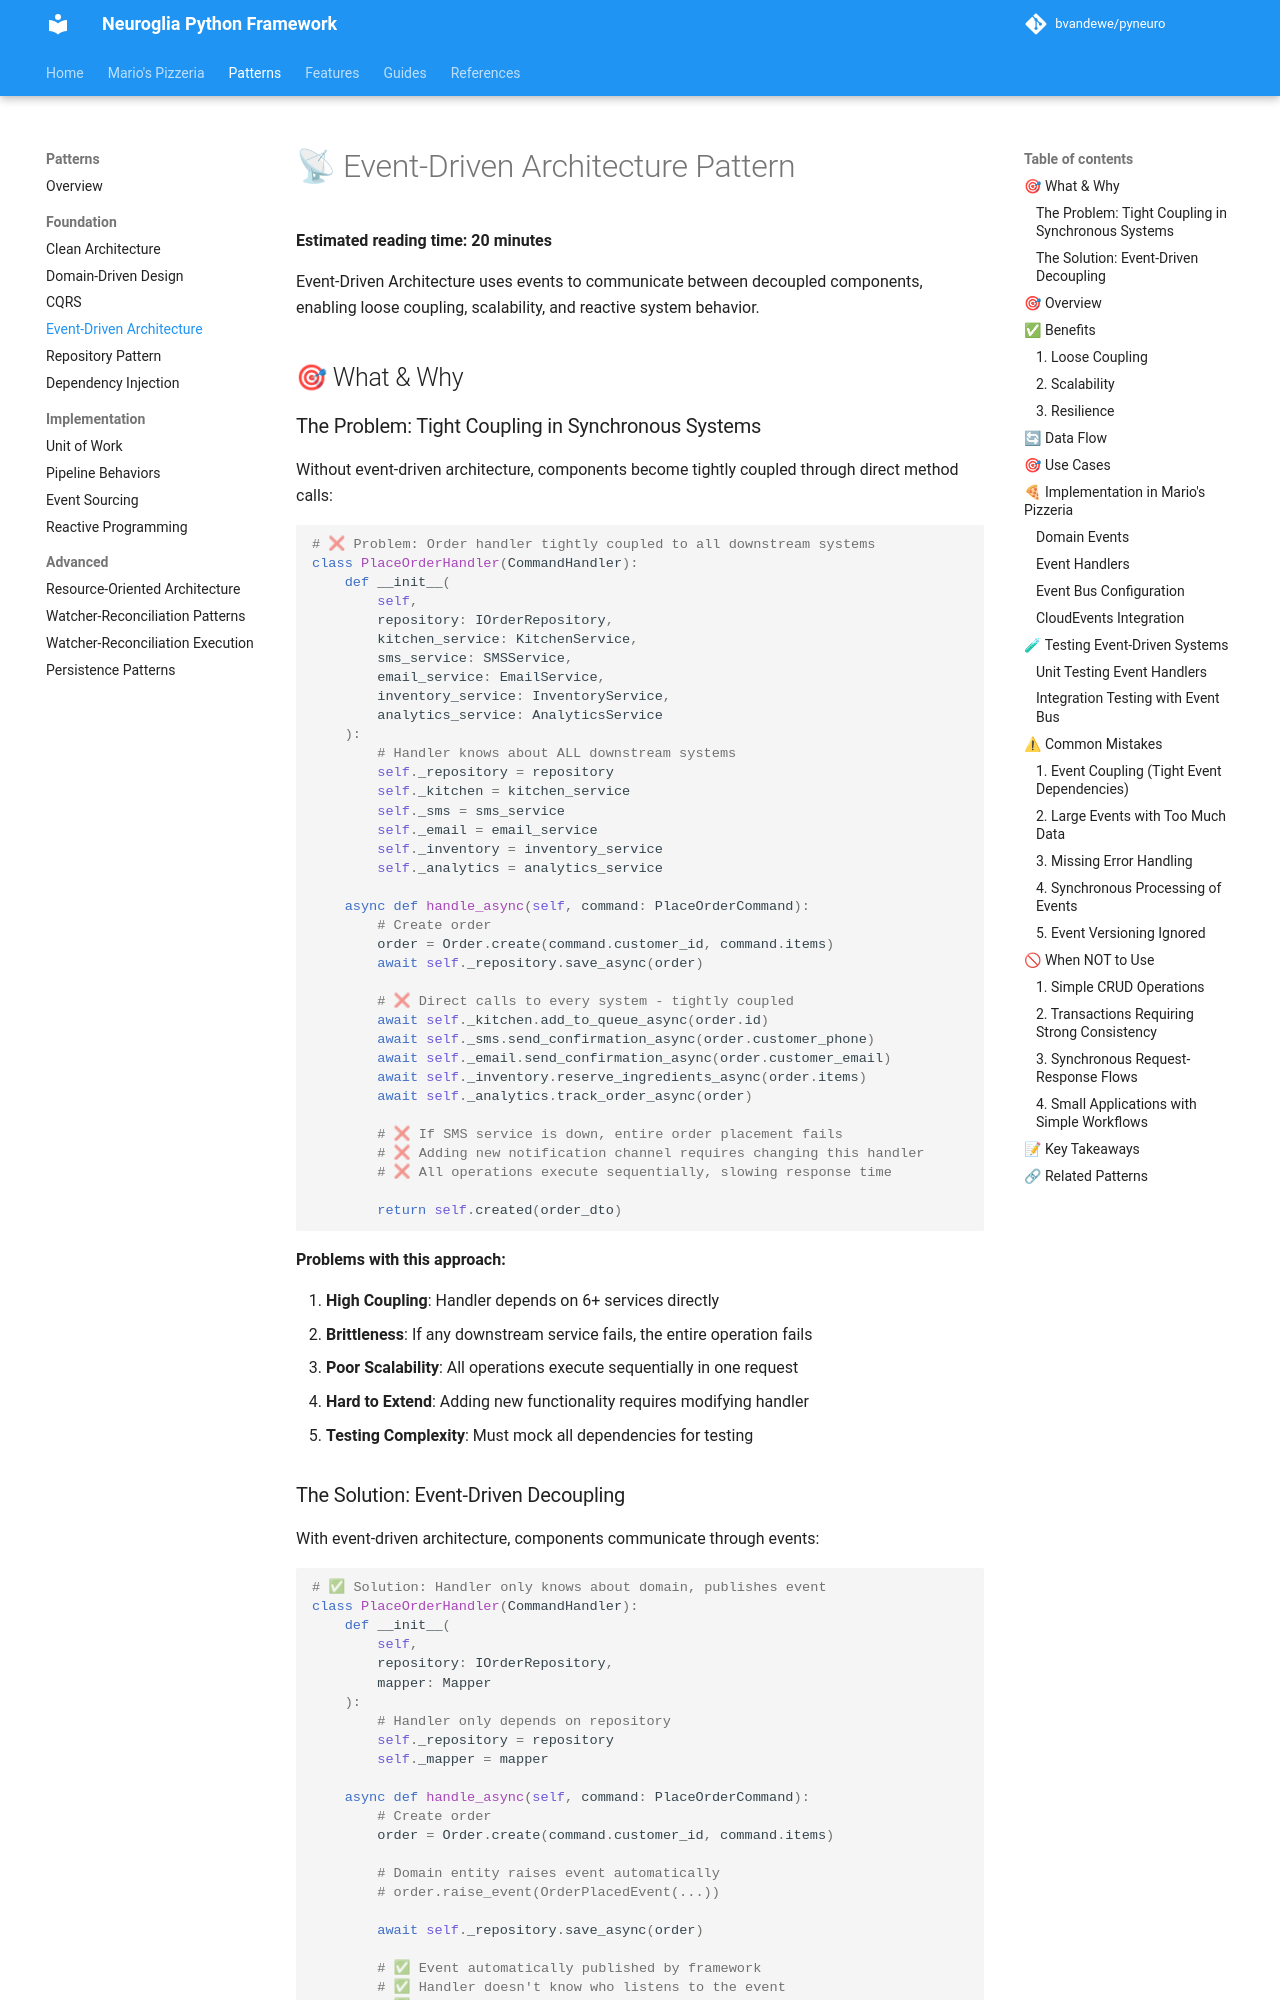

repository: bvandewe/pyneuro · page: patterns/event-driven/index.html · generator: mkdocs

# 📡 Event-Driven Architecture Pattern

**Estimated reading time: 20 minutes**

Event-Driven Architecture uses events to communicate between decoupled components, enabling loose coupling, scalability, and reactive system behavior.

## 🎯 What & Why

### The Problem: Tight Coupling in Synchronous Systems

Without event-driven architecture, components become tightly coupled through direct method calls:

```python
# ❌ Problem: Order handler tightly coupled to all downstream systems
class PlaceOrderHandler(CommandHandler):
    def __init__(
        self,
        repository: IOrderRepository,
        kitchen_service: KitchenService,
        sms_service: SMSService,
        email_service: EmailService,
        inventory_service: InventoryService,
        analytics_service: AnalyticsService
    ):
        # Handler knows about ALL downstream systems
        self._repository = repository
        self._kitchen = kitchen_service
        self._sms = sms_service
        self._email = email_service
        self._inventory = inventory_service
        self._analytics = analytics_service

    async def handle_async(self, command: PlaceOrderCommand):
        # Create order
        order = Order.create(command.customer_id, command.items)
        await self._repository.save_async(order)

        # ❌ Direct calls to every system - tightly coupled
        await self._kitchen.add_to_queue_async(order.id)
        await self._sms.send_confirmation_async(order.customer_phone)
        await self._email.send_confirmation_async(order.customer_email)
        await self._inventory.reserve_ingredients_async(order.items)
        await self._analytics.track_order_async(order)

        # ❌ If SMS service is down, entire order placement fails
        # ❌ Adding new notification channel requires changing this handler
        # ❌ All operations execute sequentially, slowing response time

        return self.created(order_dto)
```

**Problems with this approach:**

1. **High Coupling**: Handler depends on 6+ services directly
2. **Brittleness**: If any downstream service fails, the entire operation fails
3. **Poor Scalability**: All operations execute sequentially in one request
4. **Hard to Extend**: Adding new functionality requires modifying handler
5. **Testing Complexity**: Must mock all dependencies for testing
